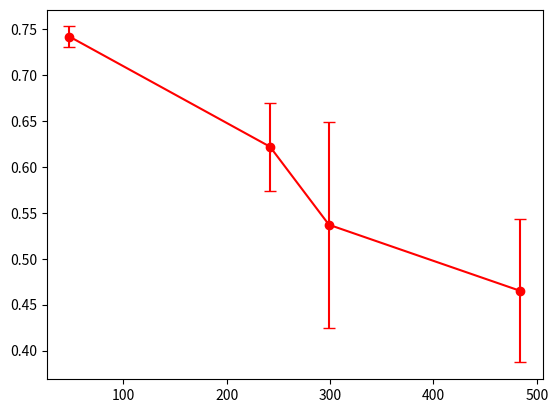

Write Python code to recreate this figure.
import numpy as np
import matplotlib.pyplot as plt
import pandas as pd


y_array = [0.742, 0.622, 0.537, 0.465]
x_array = [48, 242, 299, 484]
y_error = [0.011, 0.048, 0.112, 0.078]

plt.errorbar(x_array, y_array, yerr=y_error, marker='o', capsize=4, color='red')
plt.show()

slope, intercept = np.polyfit(x_array, y_array, 1, rcond=None, full=False, w=None, cov=False)
print(slope)
print(intercept)

y_array = [0.742, 0.622, 0.537, 0.465]
x_array = [48, 242, 299, 484]
y_error = [0.011, 0.048, 0.112, 0.078]

plt.errorbar(x_array, y_array, yerr=y_error, marker='o', capsize=4, color='red')
plt.show()


y_array = [0.757, 0.618, 0.627, 0.414]
x_array = [48, 242, 299, 484]
y_error = [0.021, 0.066, 0.057, 0.021]

slope, intercept = np.polyfit(x_array, y_array, 1, rcond=None, full=False, w=None, cov=False)
print(slope)
print(intercept)
